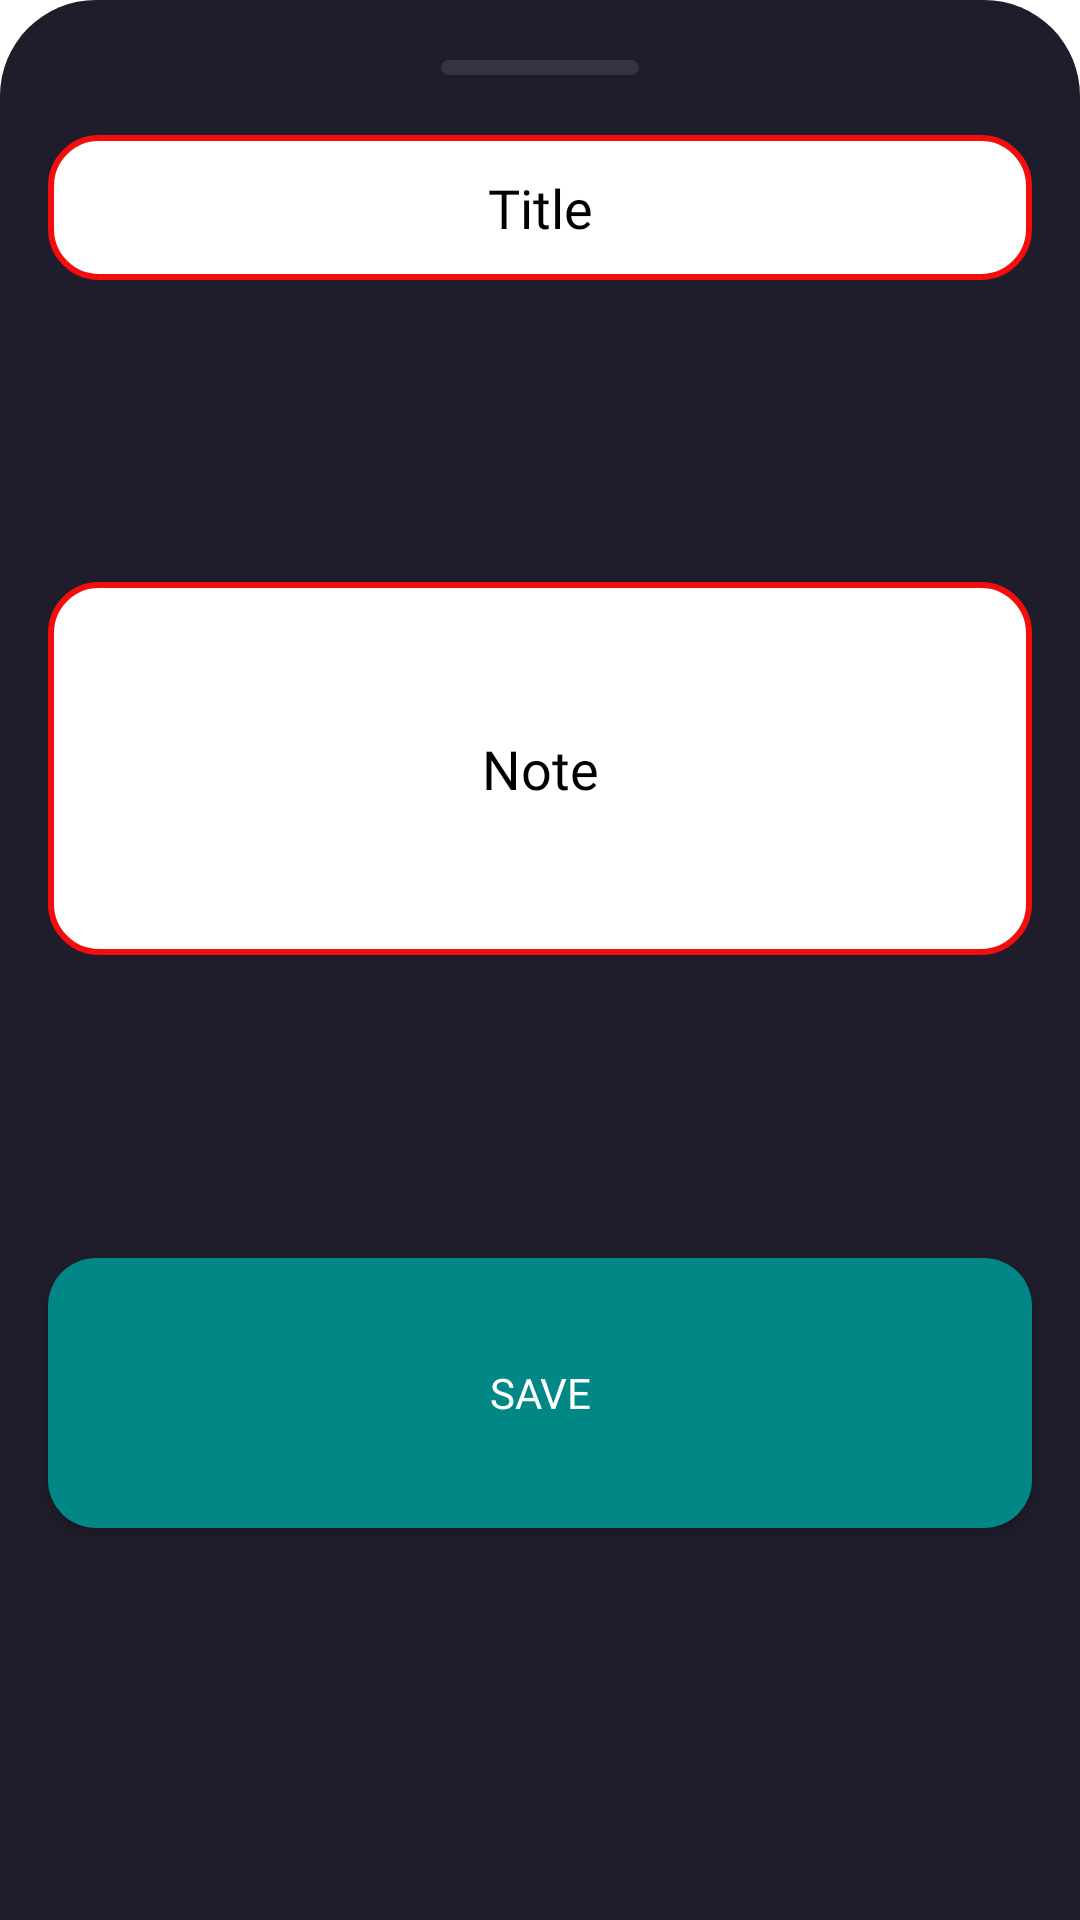

Android layout source for this screen:
<!-- AndroidManifest.xml: application theme Theme.ToDoApp -->
<!-- res/layout/add_note_bottom_sheet.xml -->
<?xml version="1.0" encoding="utf-8"?>
<layout xmlns:android="http://schemas.android.com/apk/res/android"
    xmlns:app="http://schemas.android.com/apk/res-auto"
    xmlns:tools="http://schemas.android.com/tools">

    <androidx.constraintlayout.widget.ConstraintLayout
        android:id="@+id/add_note_bottom_sheet"
        android:layout_width="match_parent"
        android:layout_height="match_parent"
        android:background="@drawable/bottom_sheet_bg"
        android:paddingBottom="50dp"
        app:behavior_hideable="false"
        app:layout_behavior="com.google.android.material.bottomsheet.BottomSheetBehavior"
        tools:context=".ui.bottomsheet.AddNoteBottomSheet">


        <ImageView
            android:id="@+id/line"
            android:layout_width="wrap_content"
            android:layout_height="wrap_content"
            android:layout_marginTop="20dp"
            app:layout_constraintBottom_toTopOf="@id/note_title_ET"
            app:layout_constraintLeft_toLeftOf="parent"
            app:layout_constraintRight_toRightOf="parent"
            app:layout_constraintTop_toTopOf="parent"
            app:srcCompat="@drawable/line" />

        <androidx.appcompat.widget.AppCompatEditText
            android:id="@+id/note_title_ET"
            android:layout_width="0dp"
            android:layout_height="wrap_content"
            android:layout_marginHorizontal="16dp"
            android:layout_marginTop="20dp"
            android:background="@drawable/edit_text_bg"
            android:fontFamily="@font/roboto"
            android:hint="@string/hint_title"
            android:inputType="text"
            android:padding="12dp"
            android:textAlignment="center"
            android:textColor="@color/black"
            android:textColorHint="@color/black"
            app:layout_constraintLeft_toLeftOf="parent"
            app:layout_constraintRight_toRightOf="parent"
            app:layout_constraintTop_toBottomOf="@id/line" />

        <androidx.appcompat.widget.AppCompatEditText
            android:id="@+id/note_ET"
            android:layout_width="0dp"
            android:layout_height="wrap_content"
            android:layout_marginHorizontal="16dp"
            android:layout_marginTop="20dp"
            android:background="@drawable/edit_text_bg"
            android:fontFamily="@font/roboto"
            android:hint="@string/note"
            android:padding="50dp"
            android:textAlignment="center"
            android:textColor="@color/black"
            android:textColorHint="@color/black"
            app:layout_constraintBottom_toTopOf="@id/save_btn"
            app:layout_constraintLeft_toLeftOf="parent"
            app:layout_constraintRight_toRightOf="parent"
            app:layout_constraintTop_toBottomOf="@id/note_title_ET" />

        <androidx.appcompat.widget.AppCompatButton
            android:id="@+id/save_btn"
            style="@style/ButtonStyle"
            android:layout_height="90dp"
            android:background="@drawable/update_btn_bg"
            android:text="@string/save"
            app:layout_constraintBottom_toBottomOf="parent"
            app:layout_constraintLeft_toLeftOf="parent"
            app:layout_constraintRight_toRightOf="parent"
            app:layout_constraintTop_toBottomOf="@id/note_ET" />
    </androidx.constraintlayout.widget.ConstraintLayout>
</layout>
<!-- resources referenced by this layout -->
<resources>
  <color name="black">#FF000000</color>
  <!-- drawable bottom_sheet_bg (drawable-v24) -->
  <?xml version="1.0" encoding="utf-8"?>
  <shape xmlns:android="http://schemas.android.com/apk/res/android"
      android:shape="rectangle">
      <corners
          android:topLeftRadius="32dp"
          android:topRightRadius="32dp" />
      <solid android:color="@color/background_color" />
  
  </shape>
  <!-- drawable edit_text_bg (drawable) -->
  <?xml version="1.0" encoding="utf-8"?>
  <shape xmlns:android="http://schemas.android.com/apk/res/android"
      android:shape="rectangle">
  
      <corners android:radius="16dp" />
      <solid android:color="@color/white"/>
      <stroke android:color="@color/red"
          android:width="2dp"/>
  </shape>
  <!-- drawable line (drawable) -->
  <vector xmlns:android="http://schemas.android.com/apk/res/android"
      android:width="66dp"
      android:height="5dp"
      android:viewportWidth="66"
      android:viewportHeight="5">
    <path
        android:pathData="M2.5,0L63.5,0A2.5,2.5 0,0 1,66 2.5L66,2.5A2.5,2.5 0,0 1,63.5 5L2.5,5A2.5,2.5 0,0 1,0 2.5L0,2.5A2.5,2.5 0,0 1,2.5 0z"
        android:strokeAlpha="0.1"
        android:fillColor="#ffffff"
        android:fillAlpha="0.1"/>
  </vector>
  <!-- drawable update_btn_bg (drawable) -->
  <?xml version="1.0" encoding="utf-8"?>
  <shape xmlns:android="http://schemas.android.com/apk/res/android"
      android:shape="rectangle">
  
      <corners android:radius="16dp" />
      <solid android:color="@color/teal_700"/>
  </shape>
  <string name="hint_title">Title</string>
  <string name="note">Note</string>
  <string name="save">Save</string>
  <style name="ButtonStyle">
          <item name="fontFamily">@font/roboto</item>
          <item name="android:fontFamily">@font/roboto</item>
          <item name="android:layout_width">0dp</item>
          <item name="android:layout_height">wrap_content</item>
          <item name="android:background">@drawable/edit_text_bg</item>
          <item name="android:textColor">@color/white</item>
          <item name="android:layout_marginTop">20dp</item>
          <item name="android:layout_marginHorizontal">16dp</item>
      </style>
  <style name="Theme.ToDoApp" parent="Theme.MaterialComponents.DayNight.NoActionBar">
          
          <item name="colorPrimary">@color/purple_500</item>
          <item name="colorPrimaryVariant">@color/background_color</item>
          <item name="colorOnPrimary">@color/white</item>
          
          <item name="colorSecondary">@color/teal_200</item>
          <item name="colorSecondaryVariant">@color/teal_700</item>
          <item name="colorOnSecondary">@color/black</item>
          
          <item name="android:statusBarColor" tools:targetApi="l">?attr/colorPrimaryVariant</item>
          <item name="bottomSheetDialogTheme">@style/AppBottomSheetDialogTheme</item>
          
      </style>
  <color name="background_color">#1F1D2B</color>
  <color name="white">#FFFFFFFF</color>
  <color name="red">#F40D0D</color>
  <color name="teal_700">#FF018786</color>
  <color name="purple_500">#FF6200EE</color>
  <color name="teal_200">#FF03DAC5</color>
  <style name="AppBottomSheetDialogTheme" parent="Theme.Design.Light.BottomSheetDialog">
          <item name="bottomSheetStyle">@style/AppModalStyle</item>
      </style>
  <style name="AppModalStyle" parent="Widget.Design.BottomSheet.Modal">
          <item name="android:background">@drawable/bottom_sheet_bg</item>
          <item name="windowNoTitle">true</item>
          <item name="android:windowIsFloating">true</item>
          <item name="android:windowFullscreen">true</item>
      </style>
</resources>
